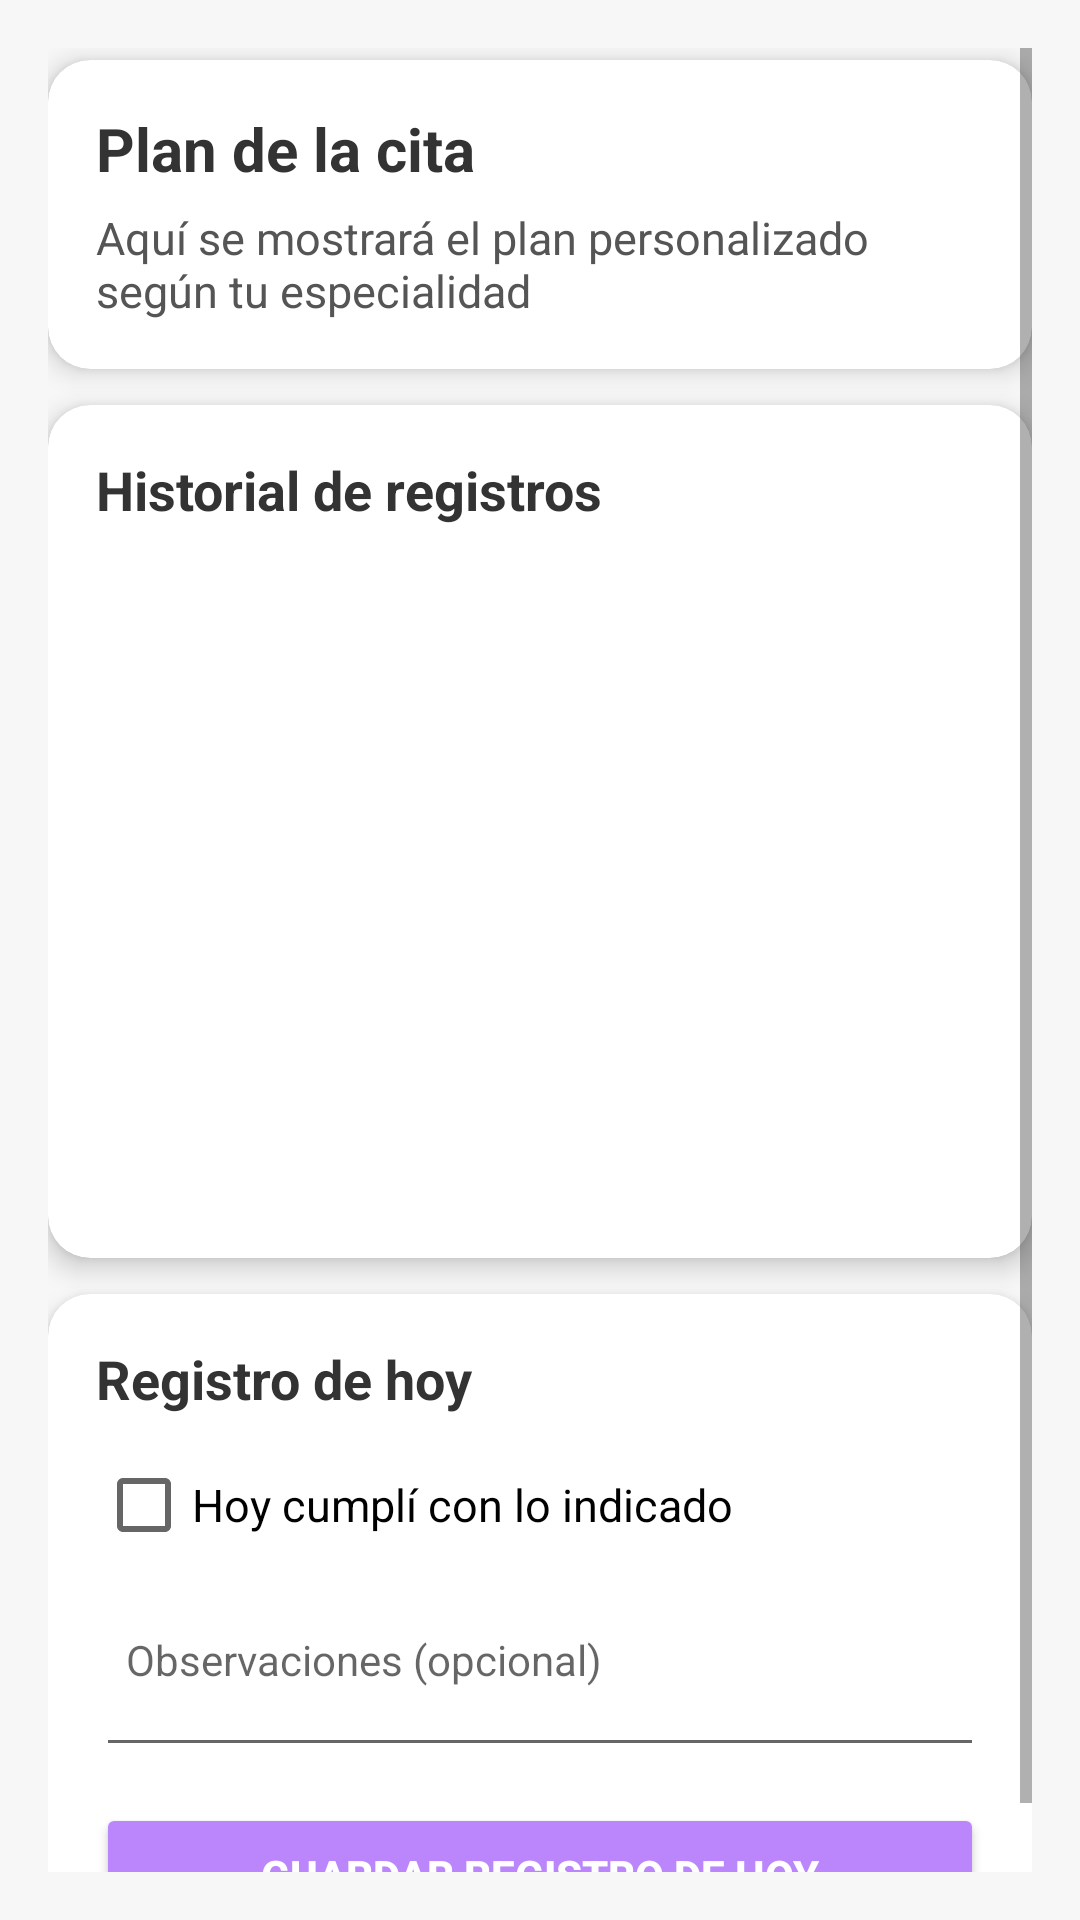

Layout XML and referenced resources for this Android screen:
<!-- AndroidManifest.xml: application theme Theme.HealtyApp -->
<!-- res/layout/activity_registro_paciente.xml -->
<?xml version="1.0" encoding="utf-8"?>
<ScrollView xmlns:android="http://schemas.android.com/apk/res/android"
    android:padding="16dp"
    android:layout_width="match_parent"
    android:layout_height="match_parent"
    android:background="#F7F7F7">

    <LinearLayout
        android:orientation="vertical"
        android:layout_width="match_parent"
        android:layout_height="wrap_content">

        
        <LinearLayout
            android:layout_width="match_parent"
            android:layout_height="wrap_content"
            android:padding="16dp"
            android:elevation="5dp"
            android:layout_marginBottom="12dp"
            android:layout_marginTop="4dp"
            android:orientation="vertical"
            android:backgroundTint="@android:color/white"
            android:clipToOutline="true"
            android:background="@drawable/card_bg">

            <TextView
                android:id="@+id/tvTituloPlan"
                android:text="Plan de la cita"
                android:textStyle="bold"
                android:textSize="20sp"
                android:textColor="#333333"
                android:layout_width="match_parent"
                android:layout_height="wrap_content" />

            <TextView
                android:id="@+id/tvDetallePlan"
                android:text="Aquí se mostrará el plan personalizado según tu especialidad"
                android:layout_marginTop="6dp"
                android:textSize="15sp"
                android:textColor="#555555"
                android:layout_width="match_parent"
                android:layout_height="wrap_content" />

        </LinearLayout>


        
        <LinearLayout
            android:layout_width="match_parent"
            android:layout_height="wrap_content"
            android:padding="16dp"
            android:elevation="5dp"
            android:orientation="vertical"
            android:backgroundTint="@android:color/white"
            android:clipToOutline="true"
            android:background="@drawable/card_bg">

            <TextView
                android:id="@+id/tvHistorial"
                android:text="Historial de registros"
                android:textStyle="bold"
                android:textSize="18sp"
                android:textColor="#333333"
                android:layout_width="match_parent"
                android:layout_height="wrap_content" />

            <androidx.recyclerview.widget.RecyclerView
                android:id="@+id/rvRegistrosPaciente"
                android:layout_width="match_parent"
                android:layout_height="220dp"
                android:layout_marginTop="8dp" />
        </LinearLayout>


        
        <LinearLayout
            android:layout_width="match_parent"
            android:layout_height="wrap_content"
            android:padding="16dp"
            android:elevation="5dp"
            android:layout_marginTop="12dp"
            android:orientation="vertical"
            android:backgroundTint="@android:color/white"
            android:clipToOutline="true"
            android:background="@drawable/card_bg">

            <TextView
                android:id="@+id/tvTituloHoy"
                android:text="Registro de hoy"
                android:textStyle="bold"
                android:textSize="18sp"
                android:textColor="#333333"
                android:layout_width="match_parent"
                android:layout_height="wrap_content" />

            <CheckBox
                android:id="@+id/chkCumplioHoy"
                android:text="Hoy cumplí con lo indicado"
                android:layout_marginTop="6dp"
                android:textSize="15sp"
                android:layout_width="wrap_content"
                android:layout_height="wrap_content" />

            <EditText
                android:id="@+id/etObservacionesHoy"
                android:hint="Observaciones (opcional)"
                android:minLines="2"
                android:textSize="14sp"

                android:padding="10dp"
                android:gravity="top"
                android:layout_marginTop="8dp"
                android:layout_width="match_parent"
                android:layout_height="wrap_content" />

            <Button
                android:id="@+id/btnGuardarHoy"
                android:text="Guardar registro de hoy"
                android:textColor="@android:color/white"
                android:padding="10dp"
                android:textStyle="bold"
                android:layout_marginTop="12dp"
                android:backgroundTint="@color/purple_200"
                android:layout_width="match_parent"
                android:layout_height="wrap_content" />

            <ProgressBar
                android:id="@+id/progressPaciente"
                style="?android:attr/progressBarStyleLarge"
                android:layout_marginTop="8dp"
                android:visibility="gone"
                android:layout_gravity="center"
                android:layout_width="wrap_content"
                android:layout_height="wrap_content" />

        </LinearLayout>

    </LinearLayout>

</ScrollView>
<!-- resources referenced by this layout -->
<resources>
  <!-- drawable card_bg (drawable) -->
  <shape xmlns:android="http://schemas.android.com/apk/res/android" android:shape="rectangle">
      <solid android:color="@android:color/white"/>
      <corners android:radius="14dp"/>
      <padding android:top="8dp" android:bottom="8dp" android:left="8dp" android:right="8dp"/>
  </shape>
  <style name="Theme.HealtyApp" parent="Theme.MaterialComponents.DayNight.NoActionBar">
          
          <item name="colorPrimary">@android:color/holo_blue_light</item>
          <item name="colorPrimaryVariant">@android:color/holo_blue_dark</item>
          <item name="colorOnPrimary">@android:color/white</item>
          <item name="colorSecondary">@android:color/holo_green_light</item>
          <item name="android:statusBarColor">?attr/colorPrimaryVariant</item>
      </style>
  <!-- not gathered from this repository: default colours our renderer supplied (Android Studio template values) -->
  <color name="purple_200">#FFBB86FC</color>
</resources>
